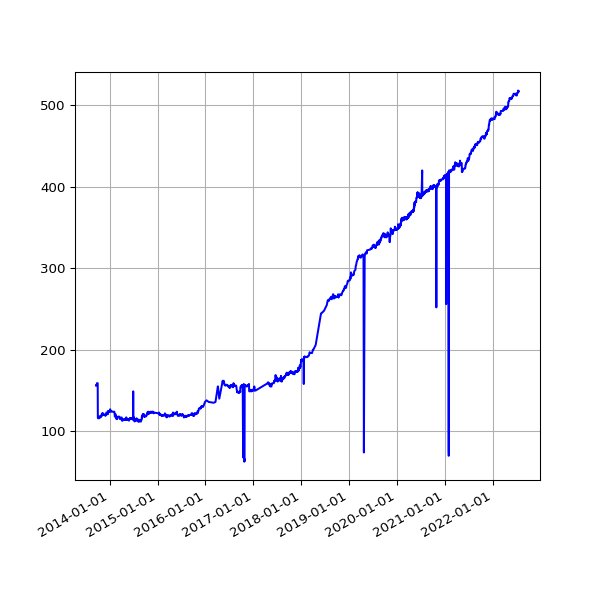

The file beside this chart, header and first rows:
date, no
2013-09-19 02:16:07 +0100, 156
2013-09-20 02:42:51 +0100, 156
2013-09-21 02:35:34 +0100, 157
2013-09-22 02:42:30 +0100, 157
2013-09-23 14:45:25 +0100, 157
2013-09-24 02:24:38 +0100, 157
2013-09-25 02:24:18 +0100, 158
2013-09-25 11:14:19 +0100, 159
2013-09-25 15:24:36 +0100, 159
2013-09-26 02:28:48 +0100, 159
2013-09-27 03:04:57 +0100, 159
2013-09-28 02:34:11 +0100, 159
2013-09-29 02:37:28 +0100, 159
2013-09-30 02:41:33 +0100, 159
2013-10-01 02:48:10 +0100, 159
2013-10-02 02:40:18 +0100, 117
2013-10-03 02:50:49 +0100, 116
2013-10-04 02:42:18 +0100, 116
2013-10-05 02:35:24 +0100, 116
2013-10-06 02:35:14 +0100, 116
2013-10-07 02:36:02 +0100, 116
2013-10-08 02:48:25 +0100, 117
2013-10-09 02:44:15 +0100, 117
2013-10-10 02:42:47 +0100, 117
2013-10-11 02:43:24 +0100, 117
2013-10-12 02:36:46 +0100, 118
2013-10-13 02:34:49 +0100, 116
2013-10-16 02:38:31 +0100, 117
2013-10-17 02:38:11 +0100, 117
2013-10-18 03:54:04 +0100, 117
2013-10-19 04:22:37 +0100, 118
2013-10-20 03:47:14 +0100, 118
2013-10-21 03:33:15 +0100, 118
2013-10-22 03:54:27 +0100, 118
2013-10-23 04:08:12 +0100, 119
2013-10-24 03:23:20 +0100, 119
2013-10-25 03:49:11 +0100, 118
2013-10-26 02:58:11 +0100, 119
2013-10-27 04:56:02 +0000, 119
2013-10-28 03:29:04 +0000, 118
2013-10-29 03:34:38 +0000, 119
2013-10-30 03:44:23 +0000, 119
2013-10-31 04:16:06 +0000, 119
2013-11-01 19:13:36 +0000, 121
2013-11-04 10:02:58 +0000, 122
2013-11-05 03:51:50 +0000, 121
2013-11-06 03:39:36 +0000, 121
2013-11-07 03:44:18 +0000, 121
2013-11-08 03:49:56 +0000, 121
2013-11-09 04:02:57 +0000, 122
2013-11-10 03:28:18 +0000, 122
2013-11-11 03:43:31 +0000, 122
2013-11-12 04:09:49 +0000, 120
2013-11-13 04:17:11 +0000, 120
2013-11-14 03:34:20 +0000, 121
2013-11-15 03:40:17 +0000, 120
2013-11-16 03:32:06 +0000, 121
2013-11-17 03:26:32 +0000, 120
2013-11-18 03:40:30 +0000, 120
2013-11-19 03:32:58 +0000, 120
... 2,338 more rows
